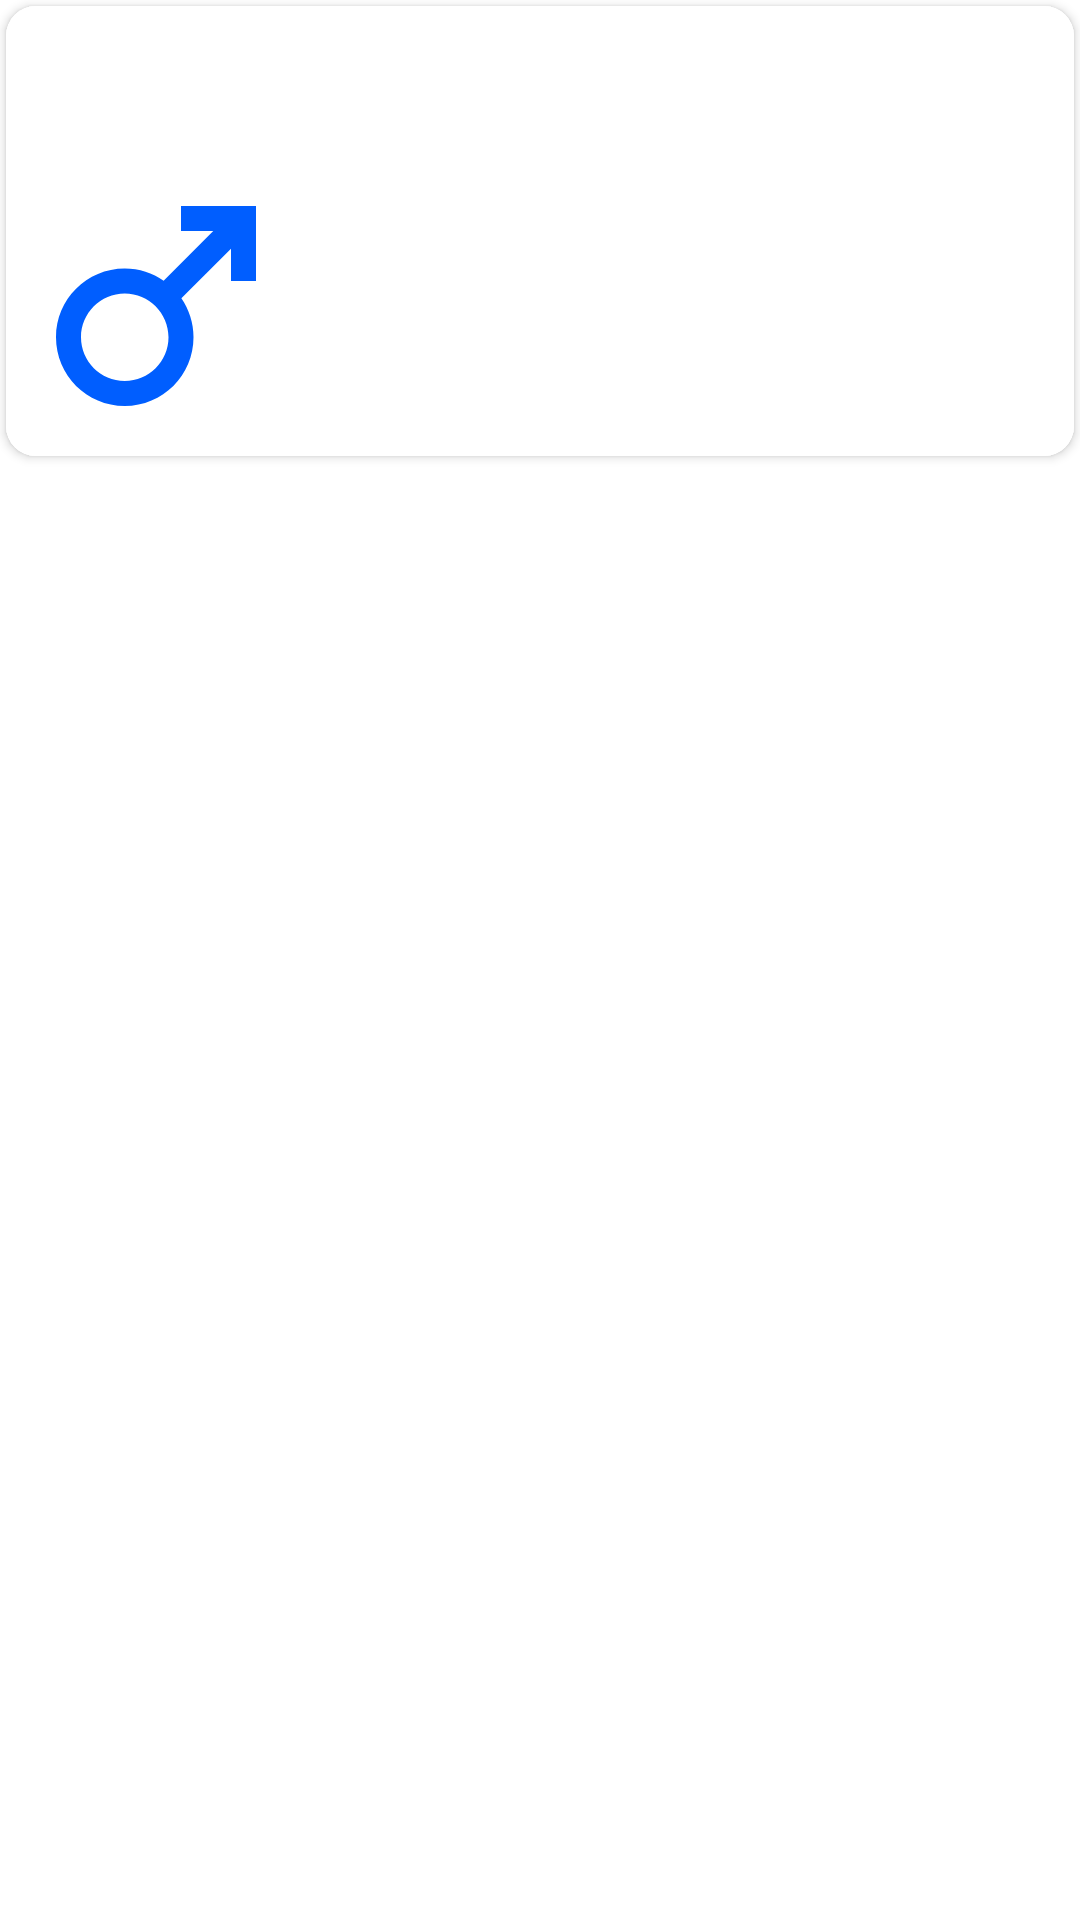

Produce the Android XML layout that renders to this screen, including the resource entries it uses.
<!-- AndroidManifest.xml: application theme Theme.RickAndMorty -->
<!-- res/layout/adapter_character.xml -->
<?xml version="1.0" encoding="utf-8"?>
<LinearLayout xmlns:android="http://schemas.android.com/apk/res/android"
    xmlns:app="http://schemas.android.com/apk/res-auto"
    android:layout_width="match_parent"
    android:layout_height="wrap_content"
    android:orientation="vertical"
    android:layout_margin="10dp">

    <androidx.cardview.widget.CardView
        android:layout_width="match_parent"
        android:layout_height="wrap_content"
        app:cardCornerRadius="10dp"
        android:layout_margin="2dp">

        <LinearLayout
            android:id="@+id/character_linear_layout"
            android:layout_width="match_parent"
            android:layout_height="wrap_content"
            android:orientation="horizontal"
            android:background="@color/app_color_1">

            <androidx.constraintlayout.widget.ConstraintLayout
                android:layout_weight="1"
                android:layout_width="0dp"
                android:layout_height="match_parent"
                android:background="@color/app_color_1">

                <ImageView
                    android:id="@+id/gender_image_view"
                    android:layout_width="100dp"
                    android:layout_height="100dp"
                    android:src="@drawable/baseline_male_24"
                    android:scaleType="fitCenter"
                    app:layout_constraintBottom_toBottomOf="parent"
                    app:layout_constraintEnd_toEndOf="parent"
                    app:layout_constraintHorizontal_bias="0.0"
                    app:layout_constraintStart_toStartOf="parent"
                    app:layout_constraintTop_toTopOf="parent"
                    app:layout_constraintVertical_bias="1.0">
                </ImageView>

                <TextView
                    android:id="@+id/character_title_text_view"
                    android:layout_width="match_parent"
                    android:layout_height="wrap_content"
                    android:textSize="20sp"
                    android:textStyle="bold"
                    android:textColor="@color/black"
                    android:singleLine="true"
                    android:layout_gravity="center"
                    android:layout_margin="1dp"
                    app:layout_constraintBottom_toBottomOf="parent"
                    app:layout_constraintEnd_toEndOf="parent"
                    app:layout_constraintHorizontal_bias="0.0"
                    app:layout_constraintStart_toStartOf="parent"
                    app:layout_constraintTop_toTopOf="parent"
                    app:layout_constraintVertical_bias="0.0">
                </TextView>
            </androidx.constraintlayout.widget.ConstraintLayout>

            <ImageView
                android:id="@+id/character_image_view"
                android:layout_width="150dp"
                android:layout_height="150dp"
                android:background="@color/app_color_1">
            </ImageView>
        </LinearLayout>
    </androidx.cardview.widget.CardView>
</LinearLayout>
<!-- resources referenced by this layout -->
<resources>
  <color name="app_color_1">#FFFFFFFF</color>
  <color name="black">#FF000000</color>
  <!-- drawable baseline_male_24 (drawable) -->
  <vector android:height="40dp" android:tint="#005EFF"
      android:viewportHeight="24" android:viewportWidth="24"
      android:width="40dp" xmlns:android="http://schemas.android.com/apk/res/android">
      <path android:fillColor="@android:color/white" android:pathData="M9.5,11c1.93,0 3.5,1.57 3.5,3.5S11.43,18 9.5,18S6,16.43 6,14.5S7.57,11 9.5,11zM9.5,9C6.46,9 4,11.46 4,14.5S6.46,20 9.5,20s5.5,-2.46 5.5,-5.5c0,-1.16 -0.36,-2.23 -0.97,-3.12L18,7.42V10h2V4h-6v2h2.58l-3.97,3.97C11.73,9.36 10.66,9 9.5,9z"/>
  </vector>
  <style name="Theme.RickAndMorty" parent="Theme.MaterialComponents.DayNight.NoActionBar">
          
          <item name="colorPrimary">@color/app_color_2</item>
          <item name="colorPrimaryVariant">@color/app_color_2</item>
          <item name="colorOnPrimary">@color/white</item>
          
          <item name="colorSecondary">@color/app_color_2</item>
          <item name="colorSecondaryVariant">@color/app_color_2</item>
          <item name="colorOnSecondary">@color/black</item>
          
          <item name="android:statusBarColor">?attr/colorPrimaryVariant</item>
          
      </style>
  <color name="app_color_2">#0AB6CC</color>
  <color name="white">#FFFFFFFF</color>
</resources>
